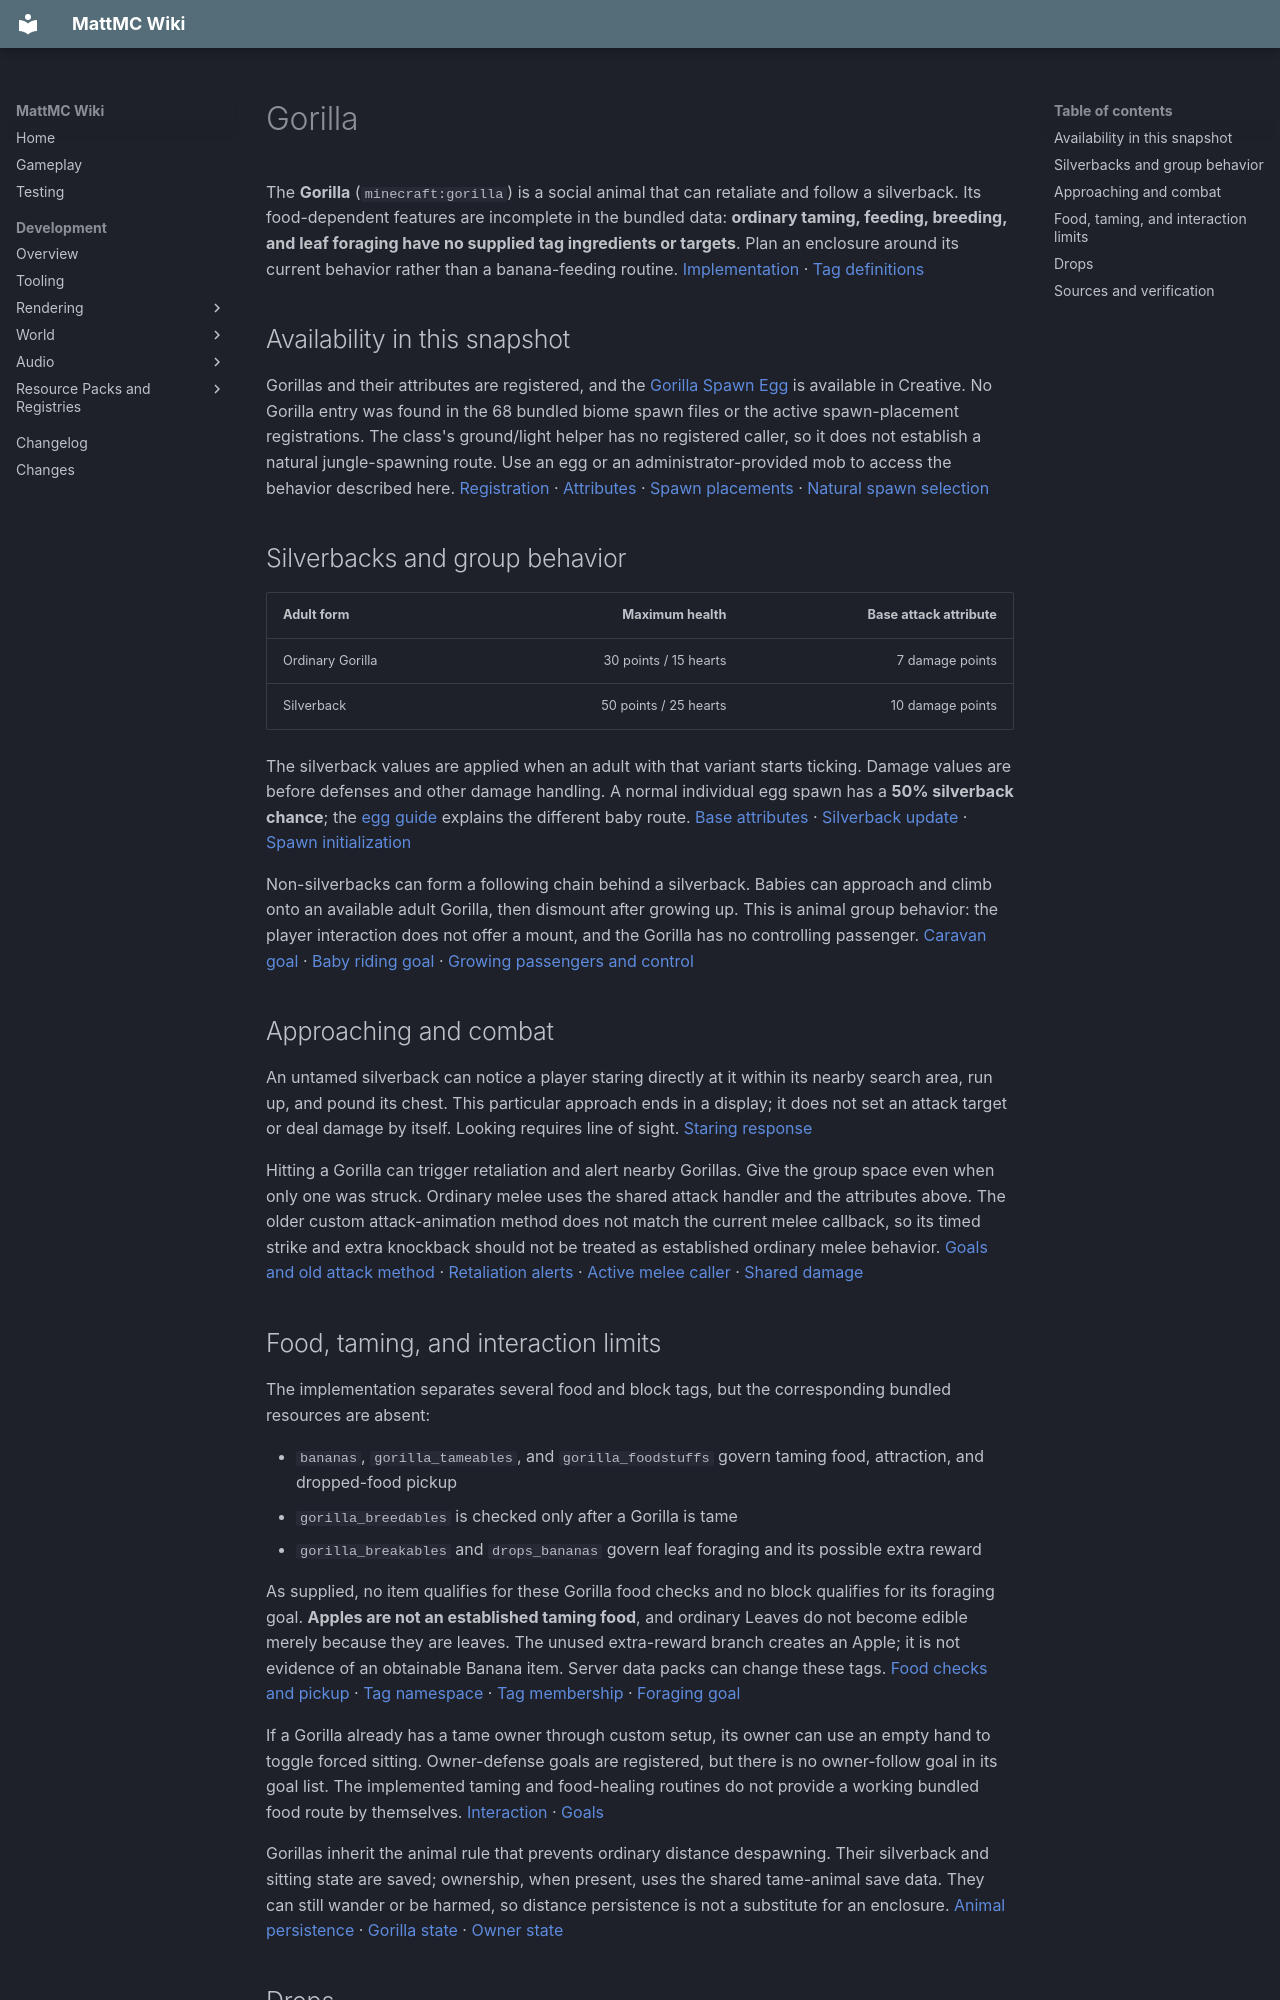

repository: HungLo2020/MattMC · page: gameplay/mobs/Gorilla/index.html · generator: mkdocs

# Gorilla

The **Gorilla** (`minecraft:gorilla`) is a social animal that can retaliate and follow a silverback. Its food-dependent features are incomplete in the bundled data: **ordinary taming, feeding, breeding, and leaf foraging have no supplied tag ingredients or targets**. Plan an enclosure around its current behavior rather than a banana-feeding routine. [Implementation][gorilla] · [Tag definitions][tags]

## Availability in this snapshot

Gorillas and their attributes are registered, and the [Gorilla Spawn Egg](../items/GorillaSpawnEgg.md) is available in Creative. No Gorilla entry was found in the 68 bundled biome spawn files or the active spawn-placement registrations. The class's ground/light helper has no registered caller, so it does not establish a natural jungle-spawning route. Use an egg or an administrator-provided mob to access the behavior described here. [Registration][registration] · [Attributes][attributes] · [Spawn placements][placements] · [Natural spawn selection][natural]

## Silverbacks and group behavior

| Adult form | Maximum health | Base attack attribute |
| --- | ---: | ---: |
| Ordinary Gorilla | 30 points / 15 hearts | 7 damage points |
| Silverback | 50 points / 25 hearts | 10 damage points |

The silverback values are applied when an adult with that variant starts ticking. Damage values are before defenses and other damage handling. A normal individual egg spawn has a **50% silverback chance**; the [egg guide](../items/GorillaSpawnEgg.md#using-on-a-gorilla) explains the different baby route. [Base attributes][base-stats] · [Silverback update][silverback] · [Spawn initialization][spawn]

Non-silverbacks can form a following chain behind a silverback. Babies can approach and climb onto an available adult Gorilla, then dismount after growing up. This is animal group behavior: the player interaction does not offer a mount, and the Gorilla has no controlling passenger. [Caravan goal][caravan] · [Baby riding goal][baby-ride] · [Growing passengers and control][gorilla]

## Approaching and combat

An untamed silverback can notice a player staring directly at it within its nearby search area, run up, and pound its chest. This particular approach ends in a display; it does not set an attack target or deal damage by itself. Looking requires line of sight. [Staring response][charge]

Hitting a Gorilla can trigger retaliation and alert nearby Gorillas. Give the group space even when only one was struck. Ordinary melee uses the shared attack handler and the attributes above. The older custom attack-animation method does not match the current melee callback, so its timed strike and extra knockback should not be treated as established ordinary melee behavior. [Goals and old attack method][goals] · [Retaliation alerts][retaliation] · [Active melee caller][melee] · [Shared damage][damage]

## Food, taming, and interaction limits

The implementation separates several food and block tags, but the corresponding bundled resources are absent:

- `bananas`, `gorilla_tameables`, and `gorilla_foodstuffs` govern taming food, attraction, and dropped-food pickup
- `gorilla_breedables` is checked only after a Gorilla is tame
- `gorilla_breakables` and `drops_bananas` govern leaf foraging and its possible extra reward

As supplied, no item qualifies for these Gorilla food checks and no block qualifies for its foraging goal. **Apples are not an established taming food**, and ordinary Leaves do not become edible merely because they are leaves. The unused extra-reward branch creates an Apple; it is not evidence of an obtainable Banana item. Server data packs can change these tags. [Food checks and pickup][gorilla] · [Tag namespace][tag-namespace] · [Tag membership][membership] · [Foraging goal][forage]

If a Gorilla already has a tame owner through custom setup, its owner can use an empty hand to toggle forced sitting. Owner-defense goals are registered, but there is no owner-follow goal in its goal list. The implemented taming and food-healing routines do not provide a working bundled food route by themselves. [Interaction][interaction] · [Goals][goals]

Gorillas inherit the animal rule that prevents ordinary distance despawning. Their silverback and sitting state are saved; ownership, when present, uses the shared tame-animal save data. They can still wander or be harmed, so distance persistence is not a substitute for an enclosure. [Animal persistence][animal] · [Gorilla state][save] · [Owner state][owner]

## Drops

No dedicated bundled Gorilla death-loot table or unique resource drop was found. Its default entity-loot key uses the empty-table fallback when the server supplies no table. An eligible adult death awards the inherited **1–3 XP** with normal player-credit and mob-loot conditions. [Loot key][loot-key] · [Missing-table fallback][fallback] · [Animal XP][animal] · [Death conditions][death]
